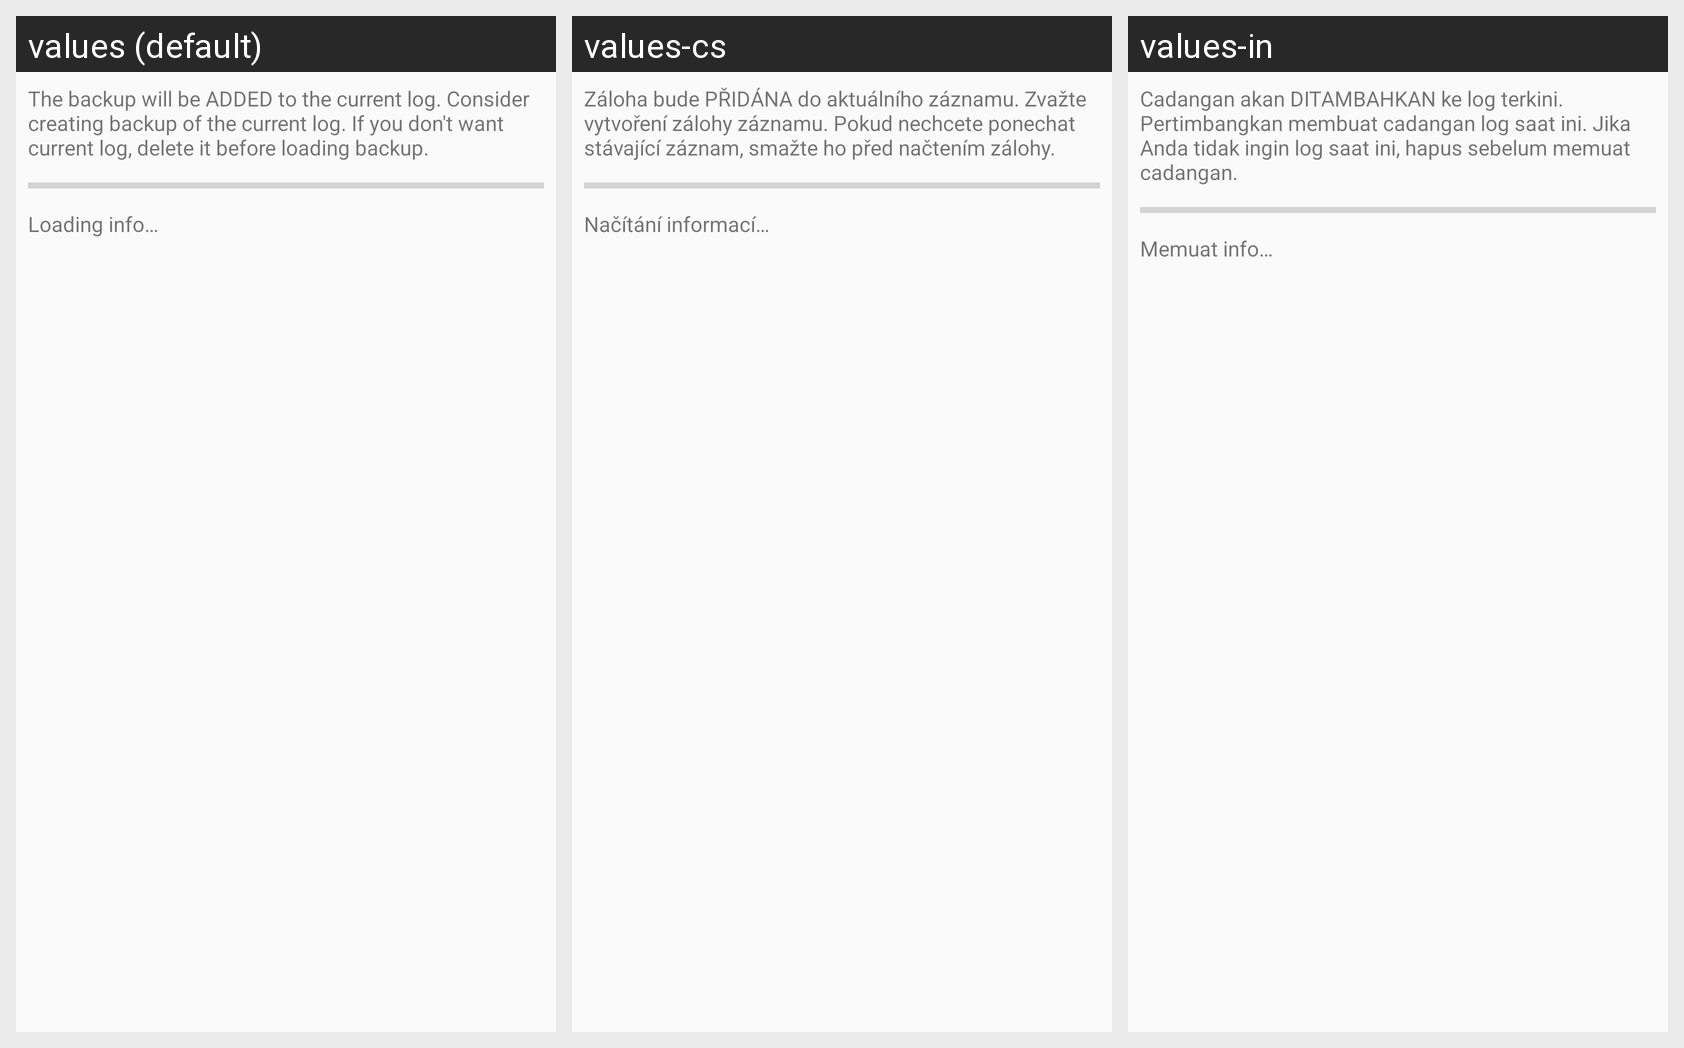

This grid shows one Android layout under several languages. Give, for every string resource on the screen, its name, the default text and each shown locale's text.
Android screen res/layout/dialog_load_backup.xml rendered under 3 locales, left to right: values (default), values-cs, values-in. Device: Nexus 5 (rendered at 1080×1920; each locale shown at half size, 540×960, under a caption strip naming it); theme AppTheme.
Strings drawn on this screen, with the default value and each locale's value (text and hints the layout hard-codes, and strings that could not be matched under every locale, appear in the picture but are not listed):

log_import_warning
  values: The backup will be ADDED to the current log. Consider creating backup of the current log. If you don't want current log, delete it before loading backup.
  values-cs: Záloha bude PŘIDÁNA do aktuálního záznamu. Zvažte vytvoření zálohy záznamu. Pokud nechcete ponechat stávající záznam, smažte ho před načtením zálohy.
  values-in: Cadangan akan DITAMBAHKAN ke log terkini. Pertimbangkan membuat cadangan log saat ini. Jika Anda tidak ingin log saat ini, hapus sebelum memuat cadangan.

log_import_loading_info
  values: Loading info…
  values-cs: Načítání informací…
  values-in: Memuat info…
